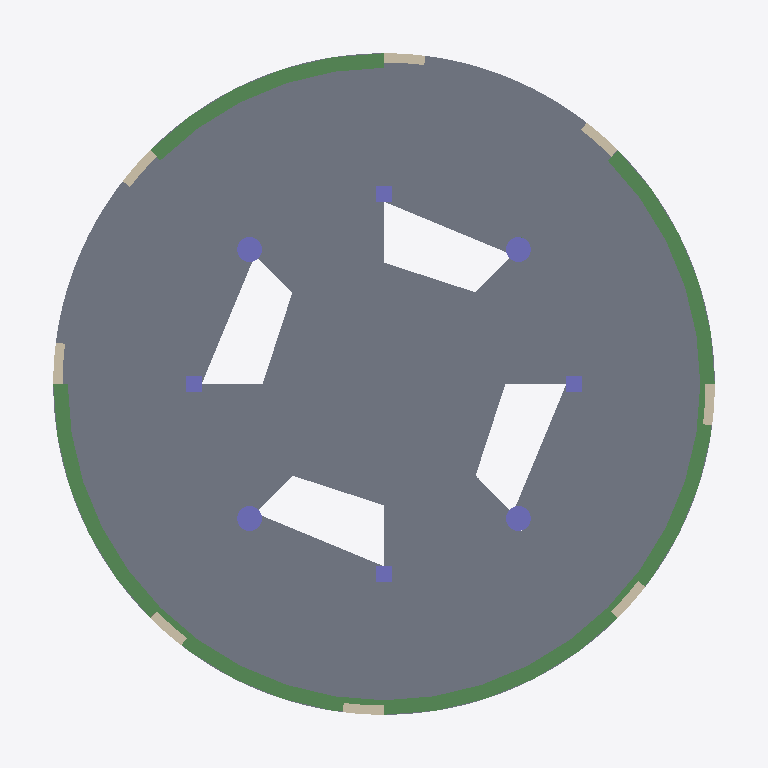
Plan cut of the same IFC building model at storey '1' (level 3.95 m, cut at 5.35 m), seen from above with north up, elements coloured by IFC class: 8 columns (violet), 8 walls (beige), 6 beams (green), 1 slab (grey). Cut surfaces are drawn darker.
Extent 17.2 m × 17.2 m × 24.7 m (x, y, z). Storeys (6): Cimentación at -1.80 m; 0 at -0.05 m; 1 at 3.95 m; 2 at 7.95 m; 3 at 11.95 m; 4 at 16.00 m. Elements (233): 120 IfcBeam, 40 IfcColumn, 40 IfcWallStandardCase, 28 IfcFooting, 5 IfcSlab.

HEADER;
FILE_DESCRIPTION(('ViewDefinition [CoordinationView_V2.0, QuantityTakeOffAddOnView]'),'2;1');
FILE_NAME('0001','2023-04-17T20:25:37',(''),(''),'The EXPRESS Data Manager Version 5.02.0100.07 : 28 Aug 2013','22.0.2.392 - Exporter 22.0.2.392 - IU alternativa 22.0.2.392','');
FILE_SCHEMA(('IFC2X3'));
ENDSEC;
DATA;
#119=IFCPROJECT('38z7iC4Sb758NkRkot3o8P',#41,'0001',$,$,'Nombre de proyecto','Estado de proyecto',(#111),#106);
#174=IFCSITE('38z7iC4Sb758NkRkot3o8R',#41,'Default',$,$,#173,$,$,.ELEMENT.,$,$,$,$,$);
#129=IFCBUILDING('38z7iC4Sb758NkRkot3o8O',#41,'',$,$,#32,$,'',.ELEMENT.,$,$,$);
#140=IFCBUILDINGSTOREY('38z7iC4Sb758NkRkn8zHdj',#41,'Cimentación',$,'Nivel:Extremo inicial 8 mm',#138,$,'Cimentación',.ELEMENT.,-1.8);
#146=IFCBUILDINGSTOREY('38z7iC4Sb758NkRkn8zMFh',#41,'0',$,'Nivel:Extremo inicial 8 mm',#145,$,'0',.ELEMENT.,-0.0499999999999995);
#152=IFCBUILDINGSTOREY('38z7iC4Sb758NkRkn8zMFg',#41,'1',$,'Nivel:Extremo inicial 8 mm',#151,$,'1',.ELEMENT.,3.95);
#158=IFCBUILDINGSTOREY('38z7iC4Sb758NkRkn8zMFj',#41,'2',$,'Nivel:Extremo inicial 8 mm',#157,$,'2',.ELEMENT.,7.95);
#164=IFCBUILDINGSTOREY('38z7iC4Sb758NkRkn8zMFi',#41,'3',$,'Nivel:Extremo inicial 8 mm',#163,$,'3',.ELEMENT.,11.95);
#170=IFCBUILDINGSTOREY('38z7iC4Sb758NkRkn8zMFl',#41,'4',$,'Nivel:Extremo inicial 8 mm',#169,$,'4',.ELEMENT.,16.0);
#10317=IFCSLAB('3ZcIHauZXFauB8qslJuK9b',#41,'Suelo:Hormigón in situ 225 mm:384732',$,'Suelo:Hormigón in situ 225 mm',#10291,#10315,'384732',.FLOOR.);
#28222=IFCBEAM('00bY2c10LA3AcylPsRFC5g',#41,'Hormigón-Viga rectangular:V35x45:391605',$,'Hormigón-Viga rectangular:V35x45',#28036,#28220,'391605');
#28871=IFCBEAM('00bY2c10LA3AcylPsRFCFS',#41,'Hormigón-Viga rectangular:V35x45:391939',$,'Hormigón-Viga rectangular:V35x45',#28687,#28869,'391939');
#29421=IFCBEAM('00bY2c10LA3AcylPsRFCM7',#41,'Hormigón-Viga rectangular:V35x45:392536',$,'Hormigón-Viga rectangular:V35x45',#29229,#29419,'392536');
#29971=IFCBEAM('00bY2c10LA3AcylPsRFCQ1',#41,'Hormigón-Viga rectangular:V35x45:392798',$,'Hormigón-Viga rectangular:V35x45',#29779,#29969,'392798');
#29692=IFCBEAM('00bY2c10LA3AcylPsRFCKI',#41,'Hormigón-Viga rectangular:V35x45:392653',$,'Hormigón-Viga rectangular:V35x45',#29508,#29690,'392653');
#29142=IFCBEAM('00bY2c10LA3AcylPsRFCH9',#41,'Hormigón-Viga rectangular:V35x45:392342',$,'Hormigón-Viga rectangular:V35x45',#28958,#29140,'392342');
#5712=IFCCOLUMN('3ZcIHauZXFauB8qslJuK4B',#41,'Hormigón-Redondo-Pilar:Columna circula 60 cm:384434',$,'Hormigón-Redondo-Pilar:Columna circula 60 cm',#5711,#5706,'384434');
#5817=IFCCOLUMN('3ZcIHauZXFauB8qslJuK4D',#41,'Hormigón-Redondo-Pilar:Columna circula 60 cm:384436',$,'Hormigón-Redondo-Pilar:Columna circula 60 cm',#5816,#5811,'384436');
#5919=IFCCOLUMN('3ZcIHauZXFauB8qslJuK4F',#41,'Hormigón-Redondo-Pilar:Columna circula 60 cm:384438',$,'Hormigón-Redondo-Pilar:Columna circula 60 cm',#5918,#5913,'384438');
#6021=IFCCOLUMN('3ZcIHauZXFauB8qslJuK41',#41,'Hormigón-Redondo-Pilar:Columna circula 60 cm:384440',$,'Hormigón-Redondo-Pilar:Columna circula 60 cm',#6020,#6015,'384440');
#4668=IFCWALLSTANDARDCASE('3ZcIHauZXFauB8qslJuK4R',#41,'Muro básico:Exterior - Hormigón 225 mm:384418',$,'Muro básico:Exterior - Hormigón 225 mm',#4611,#4666,'384418');
#5206=IFCWALLSTANDARDCASE('3ZcIHauZXFauB8qslJuK4J',#41,'Muro básico:Exterior - Hormigón 225 mm:384426',$,'Muro básico:Exterior - Hormigón 225 mm',#5150,#5204,'384426');
#5073=IFCWALLSTANDARDCASE('3ZcIHauZXFauB8qslJuK4H',#41,'Muro básico:Exterior - Hormigón 225 mm:384424',$,'Muro básico:Exterior - Hormigón 225 mm',#5017,#5071,'384424');
#5609=IFCWALLSTANDARDCASE('3ZcIHauZXFauB8qslJuK49',#41,'Muro básico:Exterior - Hormigón 225 mm:384432',$,'Muro básico:Exterior - Hormigón 225 mm',#5553,#5607,'384432');
#4805=IFCWALLSTANDARDCASE('3ZcIHauZXFauB8qslJuK4T',#41,'Muro básico:Exterior - Hormigón 225 mm:384420',$,'Muro básico:Exterior - Hormigón 225 mm',#4749,#4803,'384420');
#5341=IFCWALLSTANDARDCASE('3ZcIHauZXFauB8qslJuK4L',#41,'Muro básico:Exterior - Hormigón 225 mm:384428',$,'Muro básico:Exterior - Hormigón 225 mm',#5285,#5339,'384428');
#5476=IFCWALLSTANDARDCASE('3ZcIHauZXFauB8qslJuK4N',#41,'Muro básico:Exterior - Hormigón 225 mm:384430',$,'Muro básico:Exterior - Hormigón 225 mm',#5420,#5474,'384430');
#4940=IFCWALLSTANDARDCASE('3ZcIHauZXFauB8qslJuK4V',#41,'Muro básico:Exterior - Hormigón 225 mm:384422',$,'Muro básico:Exterior - Hormigón 225 mm',#4884,#4938,'384422');
#6225=IFCCOLUMN('3ZcIHauZXFauB8qslJuK45',#41,'Hormigón-Rectangular-Pilar:Col40x40:384444',$,'Hormigón-Rectangular-Pilar:Col40x40',#6224,#6219,'384444');
#6123=IFCCOLUMN('3ZcIHauZXFauB8qslJuK43',#41,'Hormigón-Rectangular-Pilar:Col40x40:384442',$,'Hormigón-Rectangular-Pilar:Col40x40',#6122,#6117,'384442');
#6327=IFCCOLUMN('3ZcIHauZXFauB8qslJuK47',#41,'Hormigón-Rectangular-Pilar:Col40x40:384446',$,'Hormigón-Rectangular-Pilar:Col40x40',#6326,#6321,'384446');
#6429=IFCCOLUMN('3ZcIHauZXFauB8qslJuK5v',#41,'Hormigón-Rectangular-Pilar:Col40x40:384448',$,'Hormigón-Rectangular-Pilar:Col40x40',#6428,#6423,'384448');
ENDSEC;